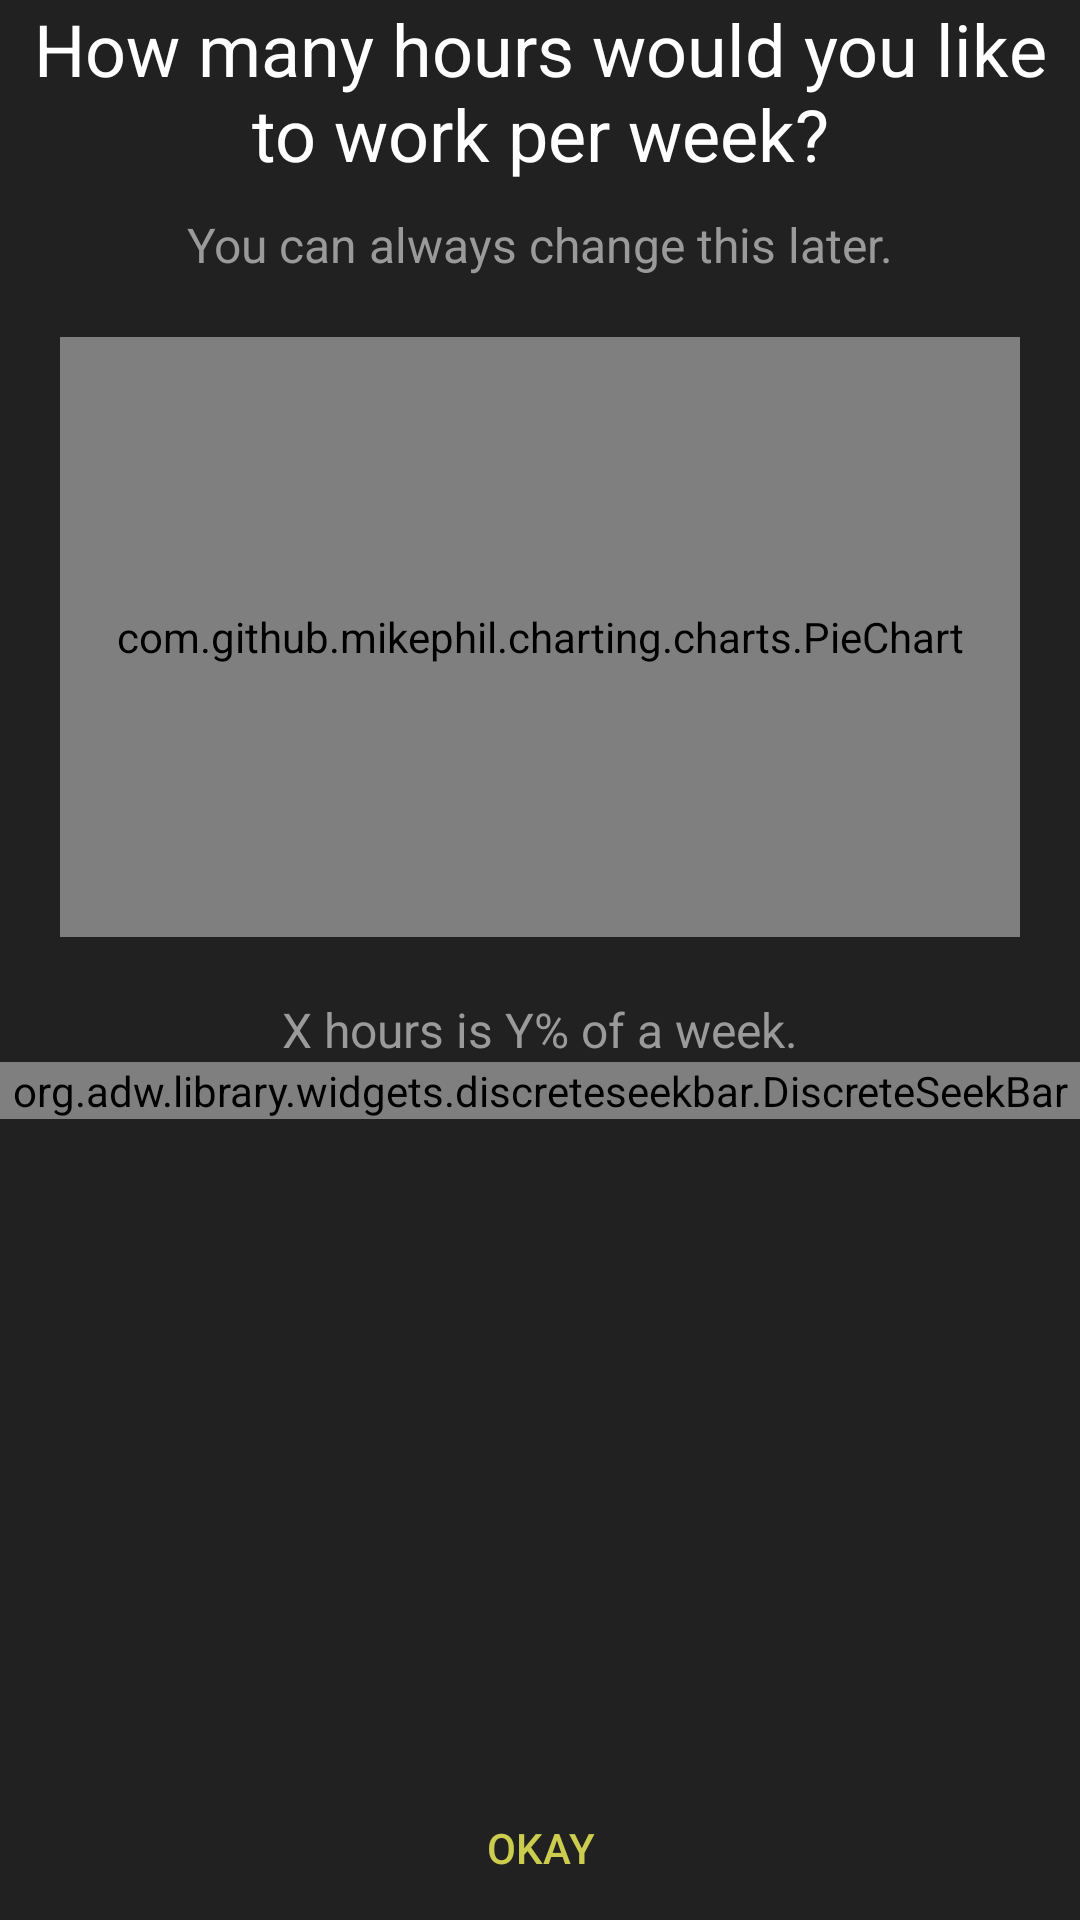

This screen was rendered from an Android layout file. Write that file and the resources it references.
<!-- AndroidManifest.xml: application theme AppTheme -->
<!-- res/layout/activity_init.xml -->
<?xml version="1.0" encoding="utf-8"?>
<RelativeLayout xmlns:android="http://schemas.android.com/apk/res/android"
    xmlns:app="http://schemas.android.com/apk/res-auto"
    xmlns:tools="http://schemas.android.com/tools"
    android:layout_width="match_parent"
    android:layout_height="match_parent"
    tools:context="com.example.miniprince.workload.InitActivity"
    android:orientation="vertical"
    android:background="@color/colorPrimaryDark"
    android:theme="@style/AppTheme.NoActionBar">

    <LinearLayout
        android:layout_width="match_parent"
        android:layout_height="wrap_content"
        android:orientation="vertical"
        android:layout_alignParentTop="true"
        android:theme="@style/AppTheme.NoActionBar">


    <TextView
        android:layout_width="match_parent"
        android:layout_height="wrap_content"
        android:id="@+id/init_title_text"
        android:text="How many hours would you like to work per week?"
        android:textSize="24dp"
        android:fontFamily="sans-serif"
        android:textAlignment="center"
        android:textColor="@color/textDefault"
        android:layout_marginBottom="10dp"/>

    <TextView
        android:layout_width="match_parent"
        android:layout_height="wrap_content"
        android:id="@+id/init_sub_text"
        android:text="You can always change this later."
        android:textSize="16dp"
        android:fontFamily="sans-serif"
        android:textColor="@color/textSub"
        android:textAlignment="center"/>

    <com.github.mikephil.charting.charts.PieChart
        android:layout_width="match_parent"
        android:layout_height="200dp"
        android:id="@+id/init_pie_chart"
        android:layout_margin="20dp">
    </com.github.mikephil.charting.charts.PieChart>

        <TextView
            android:layout_width="match_parent"
            android:layout_height="wrap_content"
            android:id="@+id/init_info_text"
            android:text="X hours is Y% of a week."
            android:textSize="16dp"
            android:fontFamily="sans-serif"
            android:textColor="@color/textSub"
            android:textAlignment="center"/>

    <org.adw.library.widgets.discreteseekbar.DiscreteSeekBar
        android:layout_width="match_parent"
        android:layout_height="wrap_content"
        android:id="@+id/ratio_seek_bar"
        app:dsb_min="0"
        app:dsb_max="168"
        app:dsb_indicatorColor="@color/colorAccent"
        app:dsb_progressColor="@color/colorAccent"
        app:dsb_rippleColor="@color/colorAccent"
        app:dsb_trackColor="@color/textSub"
        app:dsb_value="40"/>
    </LinearLayout>

    <Button
        android:layout_width="match_parent"
        android:layout_height="48dp"
        android:text="OKAY"
        android:layout_alignParentBottom="true"
        android:id="@+id/ok_btn"
        android:textColor="@color/colorAccent"
        android:padding="0dp"
        android:background="@color/transparent"/>

</RelativeLayout>
<!-- resources referenced by this layout -->
<resources>
  <color name="colorAccent">#cccc4f</color>
  <color name="colorPrimaryDark">#212121</color>
  <color name="textDefault">#FFFFFF</color>
  <color name="textSub">#9A9A9A</color>
  <color name="transparent">#009a9a9a</color>
  <style name="AppTheme.NoActionBar">
          <item name="windowActionBar">false</item>
          <item name="windowNoTitle">true</item>
      </style>
  <style name="AppTheme" parent="Theme.AppCompat.Light.DarkActionBar">
          
          <item name="colorPrimary">@color/colorPrimary</item>
          <item name="colorPrimaryDark">@color/colorPrimaryDark</item>
          <item name="colorAccent">@color/colorAccent</item>
  
      </style>
  <color name="colorPrimary">#3a3b3d</color>
</resources>
